Run: headless pygame with SDL's dummy video driver; simulated clock (each Clock.tick advances the game by its frame time, no real sleeping); random seed 0; keys injected as events and as key.get_pressed() state; no mouse input.
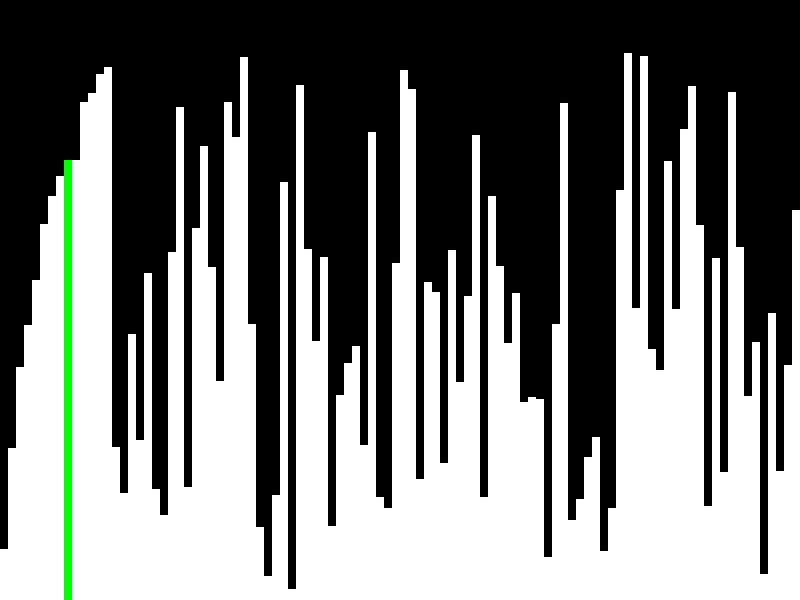
Frame 1 of 4 · flips 1–60 · no input
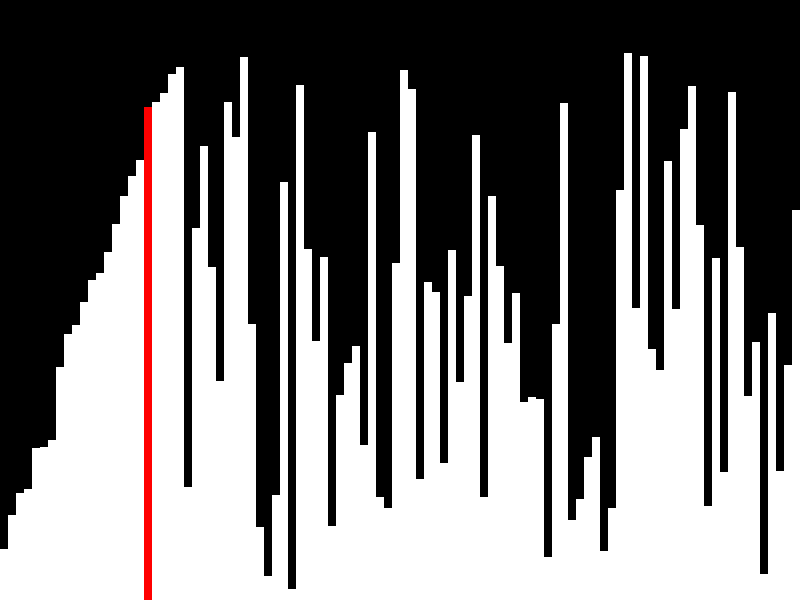
Frame 2 of 4 · flips 61–180 · tapped SPACE, RETURN · held RIGHT (→), D
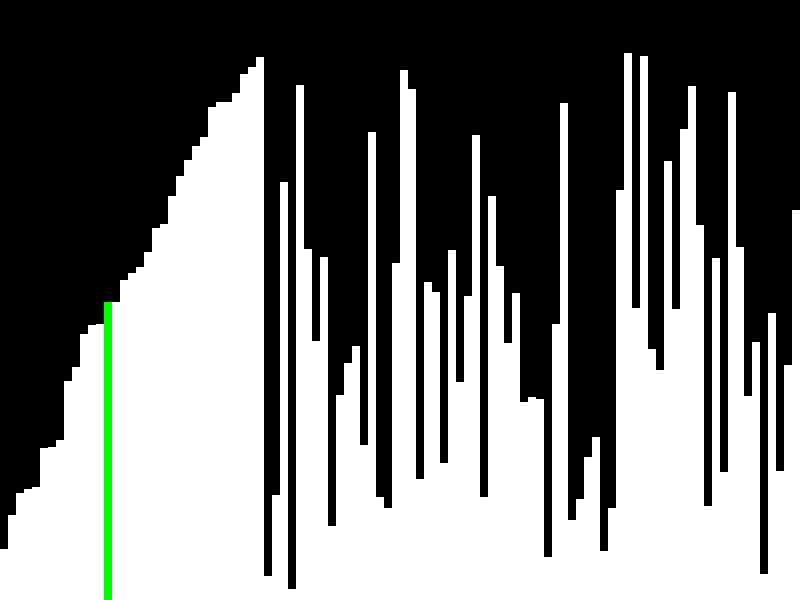
Frame 3 of 4 · flips 181–300 · held DOWN (↓), S
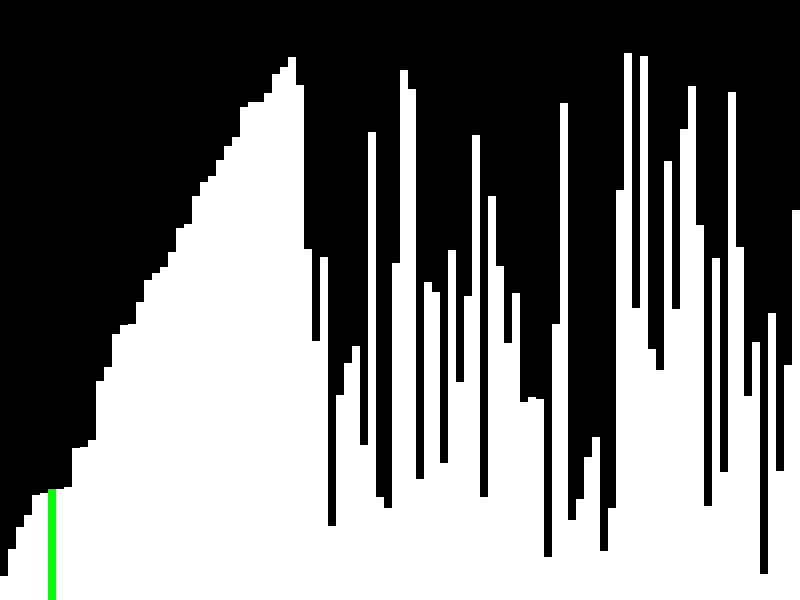
Frame 4 of 4 · flips 301–420 · held LEFT (←), A, UP (↑), W

The pygame program that drew these frames:

import pygame
import random
import time

pygame.init()

WIDTH, HEIGHT = 800, 600
BAR_WIDTH = 8
WHITE = (255, 255, 255)
BLACK = (0, 0, 0)
RED = (255, 0, 0)
GREEN = (0, 255, 0)

screen = pygame.display.set_mode((WIDTH, HEIGHT))
pygame.display.set_caption("Insertion Sort Visualization")

def draw_array(arr, colors):
    screen.fill(BLACK)
    for i in range(len(arr)):
        pygame.draw.rect(screen, colors[i], (i * BAR_WIDTH, HEIGHT - arr[i], BAR_WIDTH, arr[i]))
    pygame.display.update()

def insertion_sort(arr):
    for i in range(1, len(arr)):
        key = arr[i]
        j = i - 1
        
        while j >= 0 and arr[j] > key:
            arr[j + 1] = arr[j]
            j -= 1
            draw_array(arr, [(GREEN if x == j + 1 else WHITE) for x in range(len(arr))])
            time.sleep(0.05)
        
        arr[j + 1] = key
        draw_array(arr, [(RED if x == j + 1 else WHITE) for x in range(len(arr))])
        time.sleep(0.1)

def main():
    arr = [random.randint(10, HEIGHT - 50) for _ in range(WIDTH // BAR_WIDTH)]
    draw_array(arr, [WHITE] * len(arr))
    time.sleep(1)
    
    print("Performing Insertion Sort...")
    insertion_sort(arr)
    draw_array(arr, [GREEN] * len(arr))
    time.sleep(2)
    
    pygame.quit()

if __name__ == "__main__":
    main()
